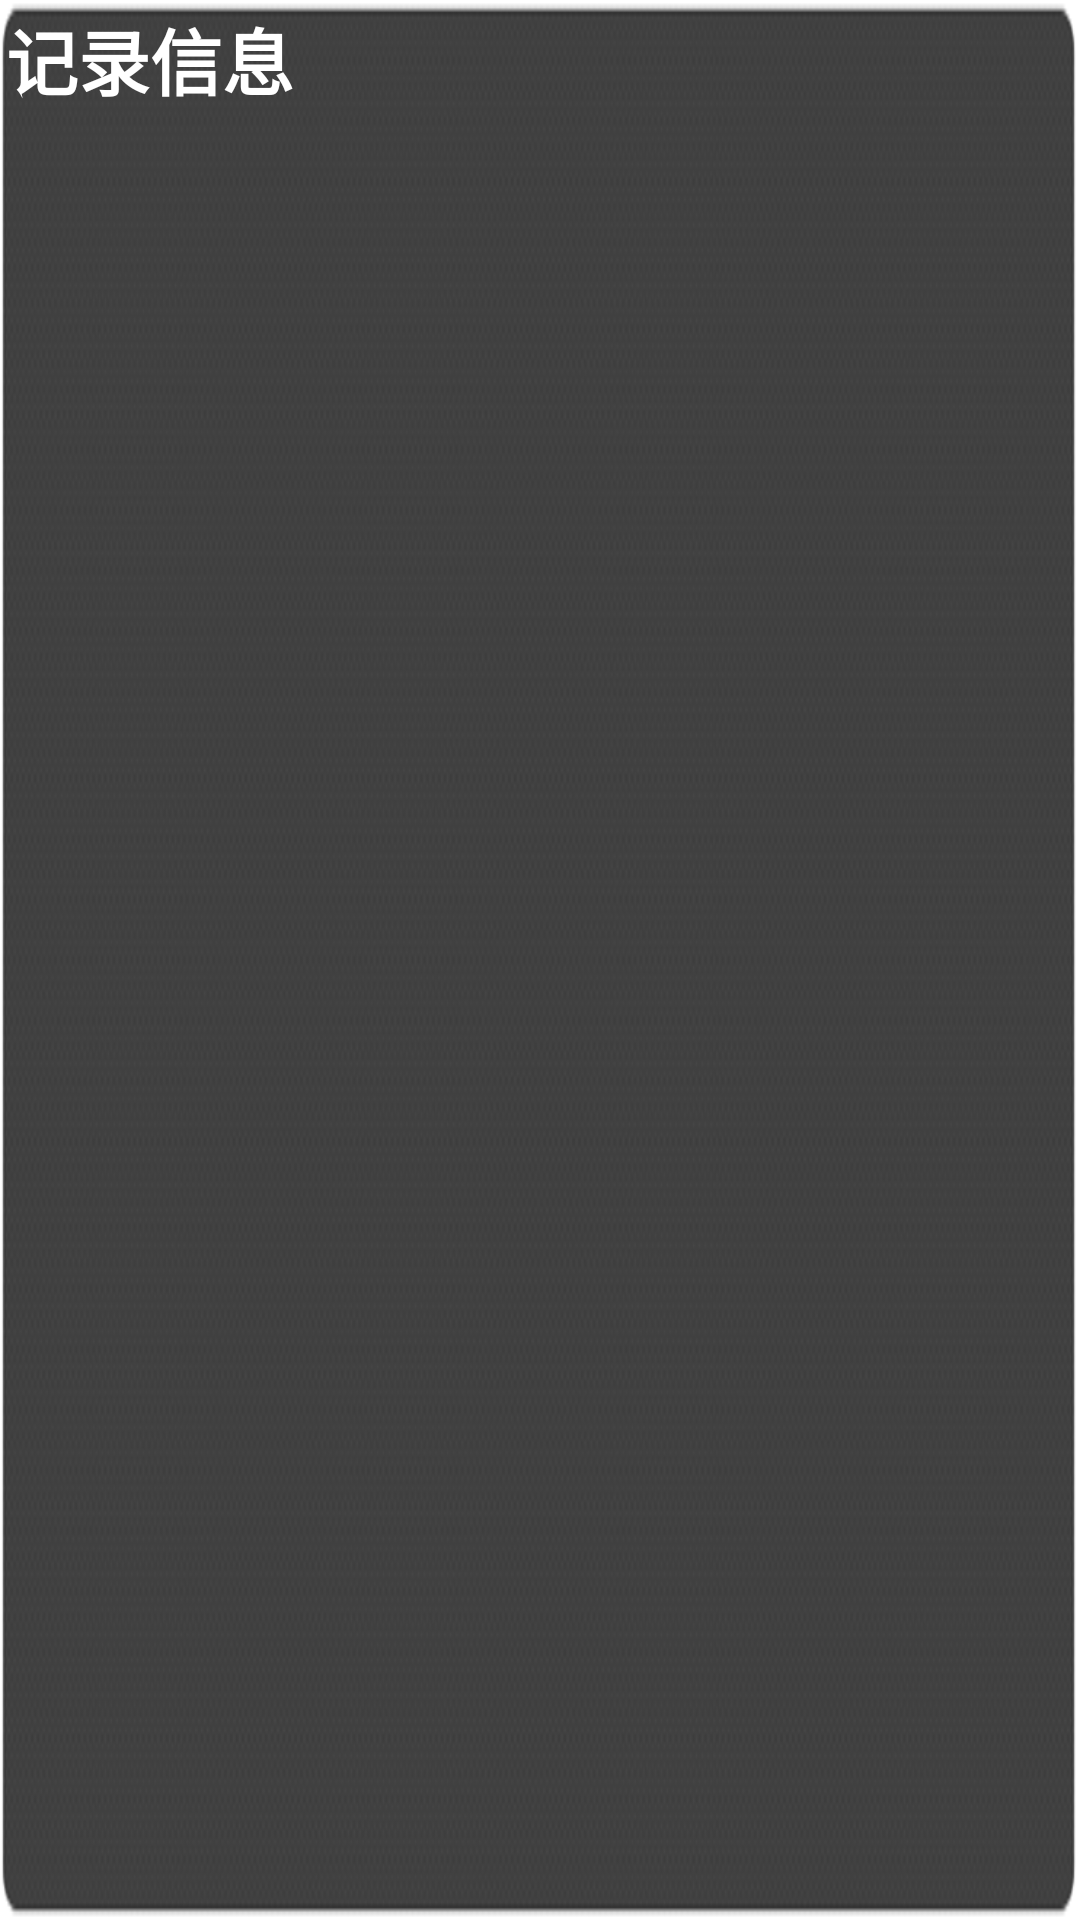

Here is an Android app screen rendered from its layout file. Give the layout XML and the strings, colors and styles it references.
<!-- AndroidManifest.xml: fallback theme Theme.MaterialComponents.DayNight.NoActionBar -->
<!-- res/layout/horn_record_view.xml -->
<?xml version="1.0" encoding="utf-8"?>
<LinearLayout xmlns:android="http://schemas.android.com/apk/res/android"
    android:layout_width="wrap_content"
    android:layout_height="wrap_content"
    android:background="@drawable/horn_record_bg"
    android:orientation="vertical" >

    <RelativeLayout
        android:layout_width="wrap_content"
        android:layout_height="wrap_content" >

        <TextView
            android:layout_width="wrap_content"
            android:layout_height="wrap_content"
            android:layout_gravity="center_horizontal"
            android:layout_margin="2dip"
            android:gravity="center"
            android:text="记录信息"
            android:textColor="@android:color/white"
            android:textSize="24dip"
            android:textStyle="bold" />

        <Button
            android:id="@+id/horn_record_bt_close"
            android:layout_width="wrap_content"
            android:layout_height="wrap_content"
            android:layout_alignParentRight="true"
            android:layout_centerVertical="true"
            android:layout_marginRight="5dip"
            android:background="@drawable/bt_close" />
    </RelativeLayout>

    <ListView
        android:id="@+id/horn_record_info_list"
        android:layout_width="wrap_content"
        android:layout_height="wrap_content"
        android:layout_margin="5dip" >
    </ListView>

</LinearLayout>
<!-- resources referenced by this layout -->
<resources>
  <!-- drawable horn_record_bg: png bitmap (drawable-hdpi, 132379 bytes) -->
</resources>
